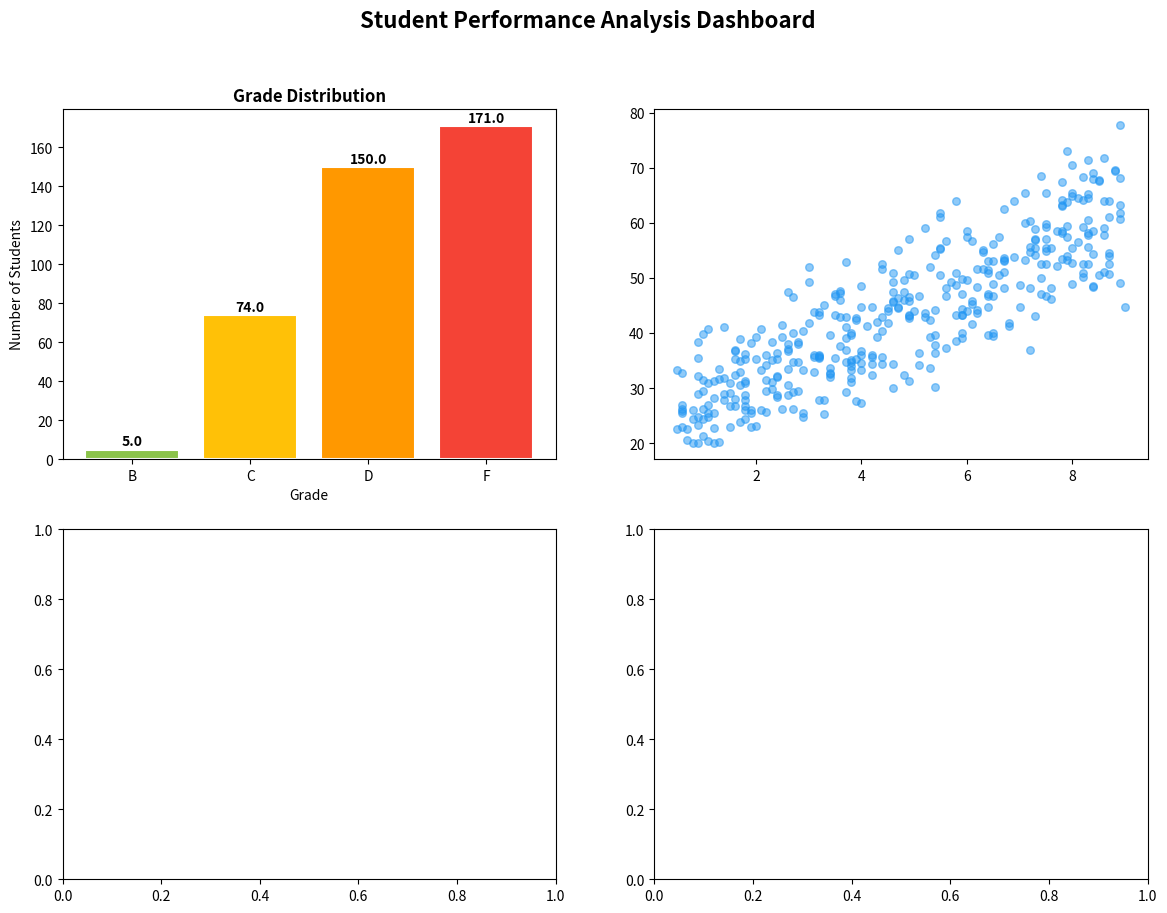

Recreate this plot in Python. (Note: this script raises an exception after producing the figure.)
# ============================================================
# Student Performance Analysis
# Author: Pradeep Kumar
# Description: Analyzing student exam scores to identify
#              performance patterns and key influencing factors.
# Tools: Python, Pandas, Matplotlib, Seaborn
# ============================================================

import pandas as pd
import numpy as np
import matplotlib.pyplot as plt
import seaborn as sns

# ── 1. Create Sample Dataset ─────────────────────────────────
np.random.seed(7)
n = 400

data = {
    'Student_ID': range(1, n + 1),
    'Gender': np.random.choice(['Male', 'Female'], n, p=[0.48, 0.52]),
    'Study_Hours_Per_Day': np.round(np.random.uniform(0.5, 9, n), 1),
    'Attendance_Pct': np.random.randint(50, 100, n),
    'Parent_Education': np.random.choice(
        ['High School', 'Graduate', 'Post Graduate'], n, p=[0.35, 0.45, 0.20]
    ),
    'Internet_Access': np.random.choice(['Yes', 'No'], n, p=[0.75, 0.25]),
    'Extra_Coaching': np.random.choice(['Yes', 'No'], n, p=[0.4, 0.6]),
}

df = pd.DataFrame(data)

# Generate marks correlated with study hours & attendance
df['Math_Score'] = (
    df['Study_Hours_Per_Day'] * 5 +
    df['Attendance_Pct'] * 0.3 +
    np.random.normal(0, 8, n)
).clip(20, 100).round(1)

df['Science_Score'] = (
    df['Study_Hours_Per_Day'] * 4.5 +
    df['Attendance_Pct'] * 0.28 +
    np.random.normal(0, 9, n)
).clip(20, 100).round(1)

df['English_Score'] = (
    df['Study_Hours_Per_Day'] * 3.8 +
    df['Attendance_Pct'] * 0.32 +
    np.random.normal(0, 10, n)
).clip(20, 100).round(1)

df['Average_Score'] = df[['Math_Score', 'Science_Score', 'English_Score']].mean(axis=1).round(1)

# Grade
def assign_grade(score):
    if score >= 85: return 'A'
    elif score >= 70: return 'B'
    elif score >= 55: return 'C'
    elif score >= 40: return 'D'
    else: return 'F'

df['Grade'] = df['Average_Score'].apply(assign_grade)

# Introduce missing values
df.loc[np.random.choice(df.index, 10), 'Study_Hours_Per_Day'] = np.nan

# ── 2. Data Overview ─────────────────────────────────────────
print("=" * 55)
print("       STUDENT PERFORMANCE ANALYSIS REPORT")
print("=" * 55)

print("\n📋 Dataset Shape:", df.shape)
print("\n📋 First 5 Rows:")
print(df.head())

print("\n📋 Missing Values:")
print(df.isnull().sum())

# ── 3. Data Cleaning ─────────────────────────────────────────
df['Study_Hours_Per_Day'].fillna(df['Study_Hours_Per_Day'].median(), inplace=True)
print("\n🔧 Missing values filled. Remaining:", df.isnull().sum().sum())

# ── 4. Key Statistics ────────────────────────────────────────
print("\n📊 Score Summary:")
print(df[['Math_Score', 'Science_Score', 'English_Score', 'Average_Score']].describe().round(2))

print("\n📊 Grade Distribution:")
print(df['Grade'].value_counts())

pass_rate = (df['Average_Score'] >= 40).mean() * 100
print(f"\n✅ Overall Pass Rate: {pass_rate:.1f}%")
print(f"✅ Class Average Score: {df['Average_Score'].mean():.1f}")

# ── 5. Visualizations ────────────────────────────────────────
fig, axes = plt.subplots(2, 2, figsize=(14, 10))
fig.suptitle('Student Performance Analysis Dashboard', fontsize=16, fontweight='bold')

# Plot 1: Grade Distribution
grade_order = ['A', 'B', 'C', 'D', 'F']
grade_counts = df['Grade'].value_counts().reindex(grade_order)
colors = ['#4CAF50', '#8BC34A', '#FFC107', '#FF9800', '#F44336']
axes[0, 0].bar(grade_counts.index, grade_counts.values, color=colors, edgecolor='white', linewidth=1.5)
axes[0, 0].set_title('Grade Distribution', fontweight='bold')
axes[0, 0].set_xlabel('Grade')
axes[0, 0].set_ylabel('Number of Students')
for i, v in enumerate(grade_counts.values):
    axes[0, 0].text(i, v + 2, str(v), ha='center', fontweight='bold')

# Plot 2: Study Hours vs Average Score
axes[0, 1].scatter(df['Study_Hours_Per_Day'], df['Average_Score'],
                   alpha=0.5, color='#2196F3', s=30)
z = np.polyfit(df['Study_Hours_Per_Day'], df['Average_Score'], 1)
p = np.poly1d(z)
x_line = np.linspace(df['Study_Hours_Per_Day'].min(), df['Study_Hours_Per_Day'].max(), 100)
axes[0, 1].plot(x_line, p(x_line), color='red', linewidth=2, label='Trend')
axes[0, 1].set_title('Study Hours vs Average Score', fontweight='bold')
axes[0, 1].set_xlabel('Study Hours Per Day')
axes[0, 1].set_ylabel('Average Score')
axes[0, 1].legend()
axes[0, 1].grid(alpha=0.3)

# Plot 3: Subject-wise Average Score by Gender
subject_gender = df.groupby('Gender')[['Math_Score', 'Science_Score', 'English_Score']].mean()
subject_gender.T.plot(kind='bar', ax=axes[1, 0], color=['#2196F3', '#E91E63'],
                      edgecolor='white', linewidth=1)
axes[1, 0].set_title('Subject Scores by Gender', fontweight='bold')
axes[1, 0].set_xlabel('Subject')
axes[1, 0].set_ylabel('Average Score')
axes[1, 0].set_xticklabels(['Math', 'Science', 'English'], rotation=0)
axes[1, 0].legend(title='Gender')
axes[1, 0].grid(axis='y', alpha=0.3)

# Plot 4: Attendance vs Average Score
axes[1, 1].scatter(df['Attendance_Pct'], df['Average_Score'],
                   alpha=0.5, color='#9C27B0', s=30)
axes[1, 1].set_title('Attendance % vs Average Score', fontweight='bold')
axes[1, 1].set_xlabel('Attendance (%)')
axes[1, 1].set_ylabel('Average Score')
axes[1, 1].grid(alpha=0.3)

plt.tight_layout()
plt.savefig('student_performance_analysis.png', dpi=150, bbox_inches='tight')
plt.show()
print("\n✅ Chart saved as 'student_performance_analysis.png'")

# ── 6. Key Insights ──────────────────────────────────────────
corr_study = df['Study_Hours_Per_Day'].corr(df['Average_Score'])
corr_attend = df['Attendance_Pct'].corr(df['Average_Score'])
top_grade = df[df['Grade'] == 'A']['Study_Hours_Per_Day'].mean()

print("\n" + "=" * 55)
print("                  KEY INSIGHTS")
print("=" * 55)
print(f"  ✅ Study Hours vs Score Correlation : {corr_study:.2f}")
print(f"  ✅ Attendance vs Score Correlation  : {corr_attend:.2f}")
print(f"  ✅ Avg Study Hours (Grade A students): {top_grade:.1f} hrs/day")
print(f"  ✅ Overall Pass Rate                : {pass_rate:.1f}%")
print(f"  ✅ Class Average Score              : {df['Average_Score'].mean():.1f}/100")
print("=" * 55)
